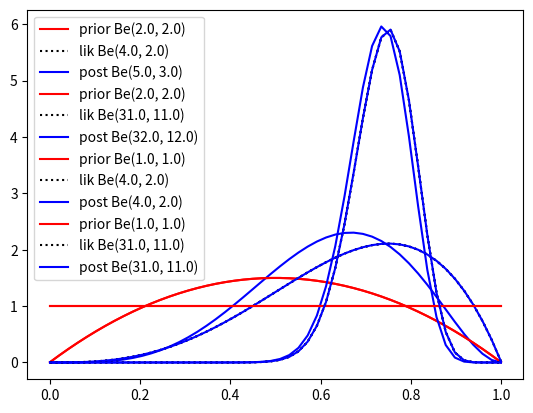

Python code for this plot:
#!/usr/bin/env python

# Plots Beta-Binomial distribution along with the prior and likelihood.

import matplotlib.pylab as pl
import numpy as np
import scipy
from scipy.stats import beta

alphas = [2, 2, 1, 1]
betas = [2, 2, 1, 1]
Ns = [4, 40, 4, 40]
ks = [1, 10, 1, 10]
plots = ['betaPostInfSmallSample', 'betaPostInfLargeSample',
         'betaPostUninfSmallSample', 'betaPostUninfLargeSample']

x = np.linspace(0.001, 0.999, 50)
for i in range(len(plots)):
  alpha_prior = alphas[i]
  beta_prior = betas[i]
  N = Ns[i]
  k = ks[i]
  alpha_post = alpha_prior + N - k
  beta_post = beta_prior + k
  alpha_lik = N - k + 1
  beta_lik = k + 1

  pl.plot(x, beta.pdf(x, alpha_prior, beta_prior), 'r-', 
          label='prior Be(%2.1f, %2.1f)' % (alpha_prior, beta_prior))
  pl.plot(x, beta.pdf(x, alpha_lik, beta_lik), 'k:', 
          label='lik Be(%2.1f, %2.1f)' % (alpha_lik, beta_lik))
  pl.plot(x, beta.pdf(x, alpha_post, beta_post), 'b-', 
          label='post Be(%2.1f, %2.1f)' % (alpha_post, beta_post))
  pl.legend(loc='upper left')
  pl.savefig(plots[i] + '.png')
  pl.show()
